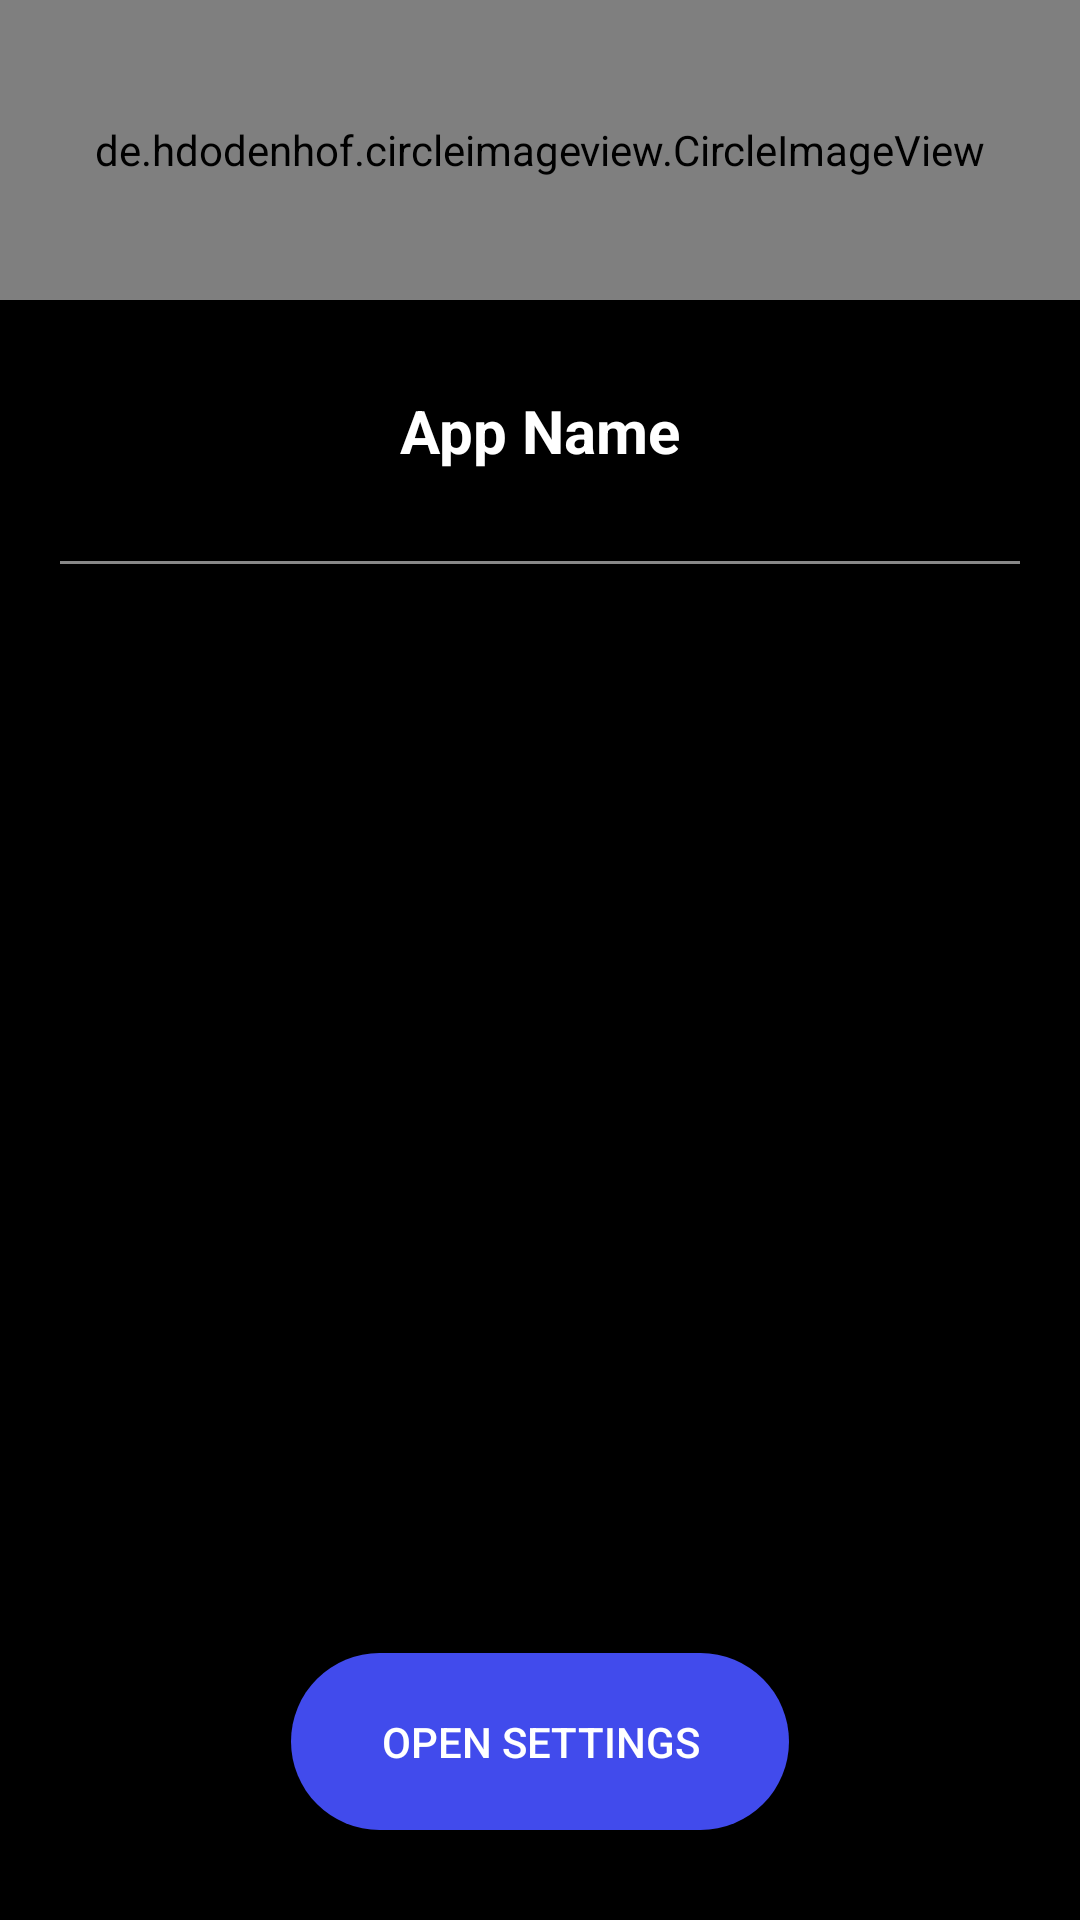

Reconstruct the res/layout file that produces this screen, plus the resources it refers to.
<!-- AndroidManifest.xml: application theme Theme.DatabaseDemo -->
<!-- res/layout/activity_permissions_disp.xml -->
<?xml version="1.0" encoding="utf-8"?>
<RelativeLayout xmlns:android="http://schemas.android.com/apk/res/android"
    xmlns:app="http://schemas.android.com/apk/res-auto"
    xmlns:tools="http://schemas.android.com/tools"
    android:layout_width="match_parent"
    android:background="#000000"
    android:layout_height="match_parent"
    tools:context=".PermissionsDispActivity">

    <androidx.core.widget.NestedScrollView
        android:layout_width="match_parent"
        android:layout_height="match_parent">
        <LinearLayout
            android:layout_width="match_parent"
            android:orientation="vertical"
            android:layout_height="match_parent">
            <de.hdodenhof.circleimageview.CircleImageView
                android:layout_width="match_parent"
                android:transitionName="profile"
                android:id="@+id/appIcon"
                android:layout_height="100dp"/>
            <TextView
                android:layout_width="match_parent"
                android:layout_height="wrap_content"
                android:text="App Name"
                android:id="@+id/appName"
                android:textAlignment="center"
                android:layout_marginTop="20dp"
                android:textStyle="bold"
                android:textColor="#ffffff"
                android:textSize="20dp"
                android:padding="10dp"/>
            <View
                android:layout_width="match_parent"
                android:layout_height="1dp"
                android:layout_margin="20dp"
                android:background="#88FFFFFF"/>
            <LinearLayout
                android:id="@+id/lay1"
                android:layout_marginTop="10dp"
                android:visibility="gone"
                android:layout_width="match_parent"
                android:orientation="vertical"
                android:layout_height="match_parent">
                <TextView
                    android:layout_width="match_parent"
                    android:layout_height="wrap_content"
                    android:text="Dangerous Permissions"
                    android:textAlignment="center"
                    android:layout_marginTop="3dp"
                    android:textStyle="bold"
                    android:textColor="#ffffff"
                    android:textSize="20dp"
                    android:padding="10dp"/>
                <LinearLayout
                    android:id="@+id/dangerous"
                    android:orientation="vertical"
                    android:background="@drawable/bg_layout"
                    android:layout_width="match_parent"
                    android:padding="20dp"
                    android:layout_height="wrap_content">
                    <TextView
                        android:layout_width="match_parent"
                        android:layout_height="wrap_content"
                        android:text="No Permissions Requested"
                        android:textAlignment="center"
                        android:layout_marginTop="3dp"
                        android:textStyle="bold"
                        android:id="@+id/dan"
                        android:visibility="gone"
                        android:textColor="#ffffff"
                        android:textSize="15dp"
                        android:padding="10dp"/>
                </LinearLayout>

            </LinearLayout>
            <LinearLayout

                android:id="@+id/lay2"
                android:visibility="gone"
                android:layout_width="match_parent"
                android:orientation="vertical"
                android:layout_marginTop="60dp"
                android:layout_height="match_parent">
                <TextView
                    android:layout_width="match_parent"
                    android:layout_height="wrap_content"
                    android:text="Permissions That App is Using"
                    android:textAlignment="center"
                    android:layout_marginTop="3dp"
                    android:textStyle="bold"
                    android:textColor="#ffffff"
                    android:textSize="20dp"
                    android:padding="10dp"/>

                <LinearLayout
                    android:id="@+id/view"
                    android:orientation="vertical"                    android:padding="20dp"

                    android:background="@drawable/bg_layout"
                    android:layout_width="match_parent"
                    android:layout_height="wrap_content">
                    <TextView
                        android:layout_width="match_parent"
                        android:layout_height="wrap_content"
                        android:text="No Permissions Requested"
                        android:textAlignment="center"
                        android:layout_marginTop="3dp"
                        android:textStyle="bold"
                        android:id="@+id/per"
                        android:visibility="gone"
                        android:textColor="#ffffff"
                        android:textSize="15dp"
                        android:padding="10dp"/>
                </LinearLayout>


            </LinearLayout>

            <View
                android:layout_width="wrap_content"
                android:layout_height="120dp"/>
        </LinearLayout>

    </androidx.core.widget.NestedScrollView>
    <Button
        android:layout_width="wrap_content"
        android:layout_height="wrap_content"
        android:layout_alignParentBottom="true"
        android:layout_margin="30dp"
        android:text="Open Settings"
        android:background="@drawable/button_bg"
        android:textColor="#fff"
        android:paddingStart="30dp"
        android:paddingEnd="30dp"
        android:paddingTop="20dp"
        android:paddingBottom="20dp"
        android:id="@+id/btn"
        android:layout_centerHorizontal="true">

    </Button>
</RelativeLayout>
<!-- resources referenced by this layout -->
<resources>
  <!-- drawable bg_layout (drawable) -->
  <?xml version="1.0" encoding="utf-8"?>
  <shape xmlns:android="http://schemas.android.com/apk/res/android">
  
      <solid android:color="#00FFFFFF"/>
      <stroke android:width="1dp"
          android:color="#ffffff" />
      <corners android:radius="10dp"/>
  </shape>
  <!-- drawable button_bg (drawable) -->
  <shape xmlns:android="http://schemas.android.com/apk/res/android">
      <solid android:color="#414BEC"/>
      <corners android:radius="30dp"/>
  </shape>
  <style name="Theme.DatabaseDemo" parent="Theme.AppCompat.DayNight.NoActionBar">
          
          <item name="colorPrimary">@color/black</item>
          <item name="colorPrimaryVariant">@color/black</item>
          <item name="colorOnPrimary">@color/white</item>
          <item name="android:windowContentTransitions">true</item>
          
          <item name="colorSecondary">@color/teal_200</item>
          <item name="colorSecondaryVariant">@color/teal_700</item>
          <item name="colorOnSecondary">@color/black</item>
          
          <item name="android:statusBarColor" tools:targetApi="l">?attr/colorPrimaryVariant</item>
          
      </style>
  <color name="black">#FF000000</color>
  <color name="white">#FFFFFFFF</color>
  <color name="teal_200">#FF03DAC5</color>
  <color name="teal_700">#FF018786</color>
</resources>
